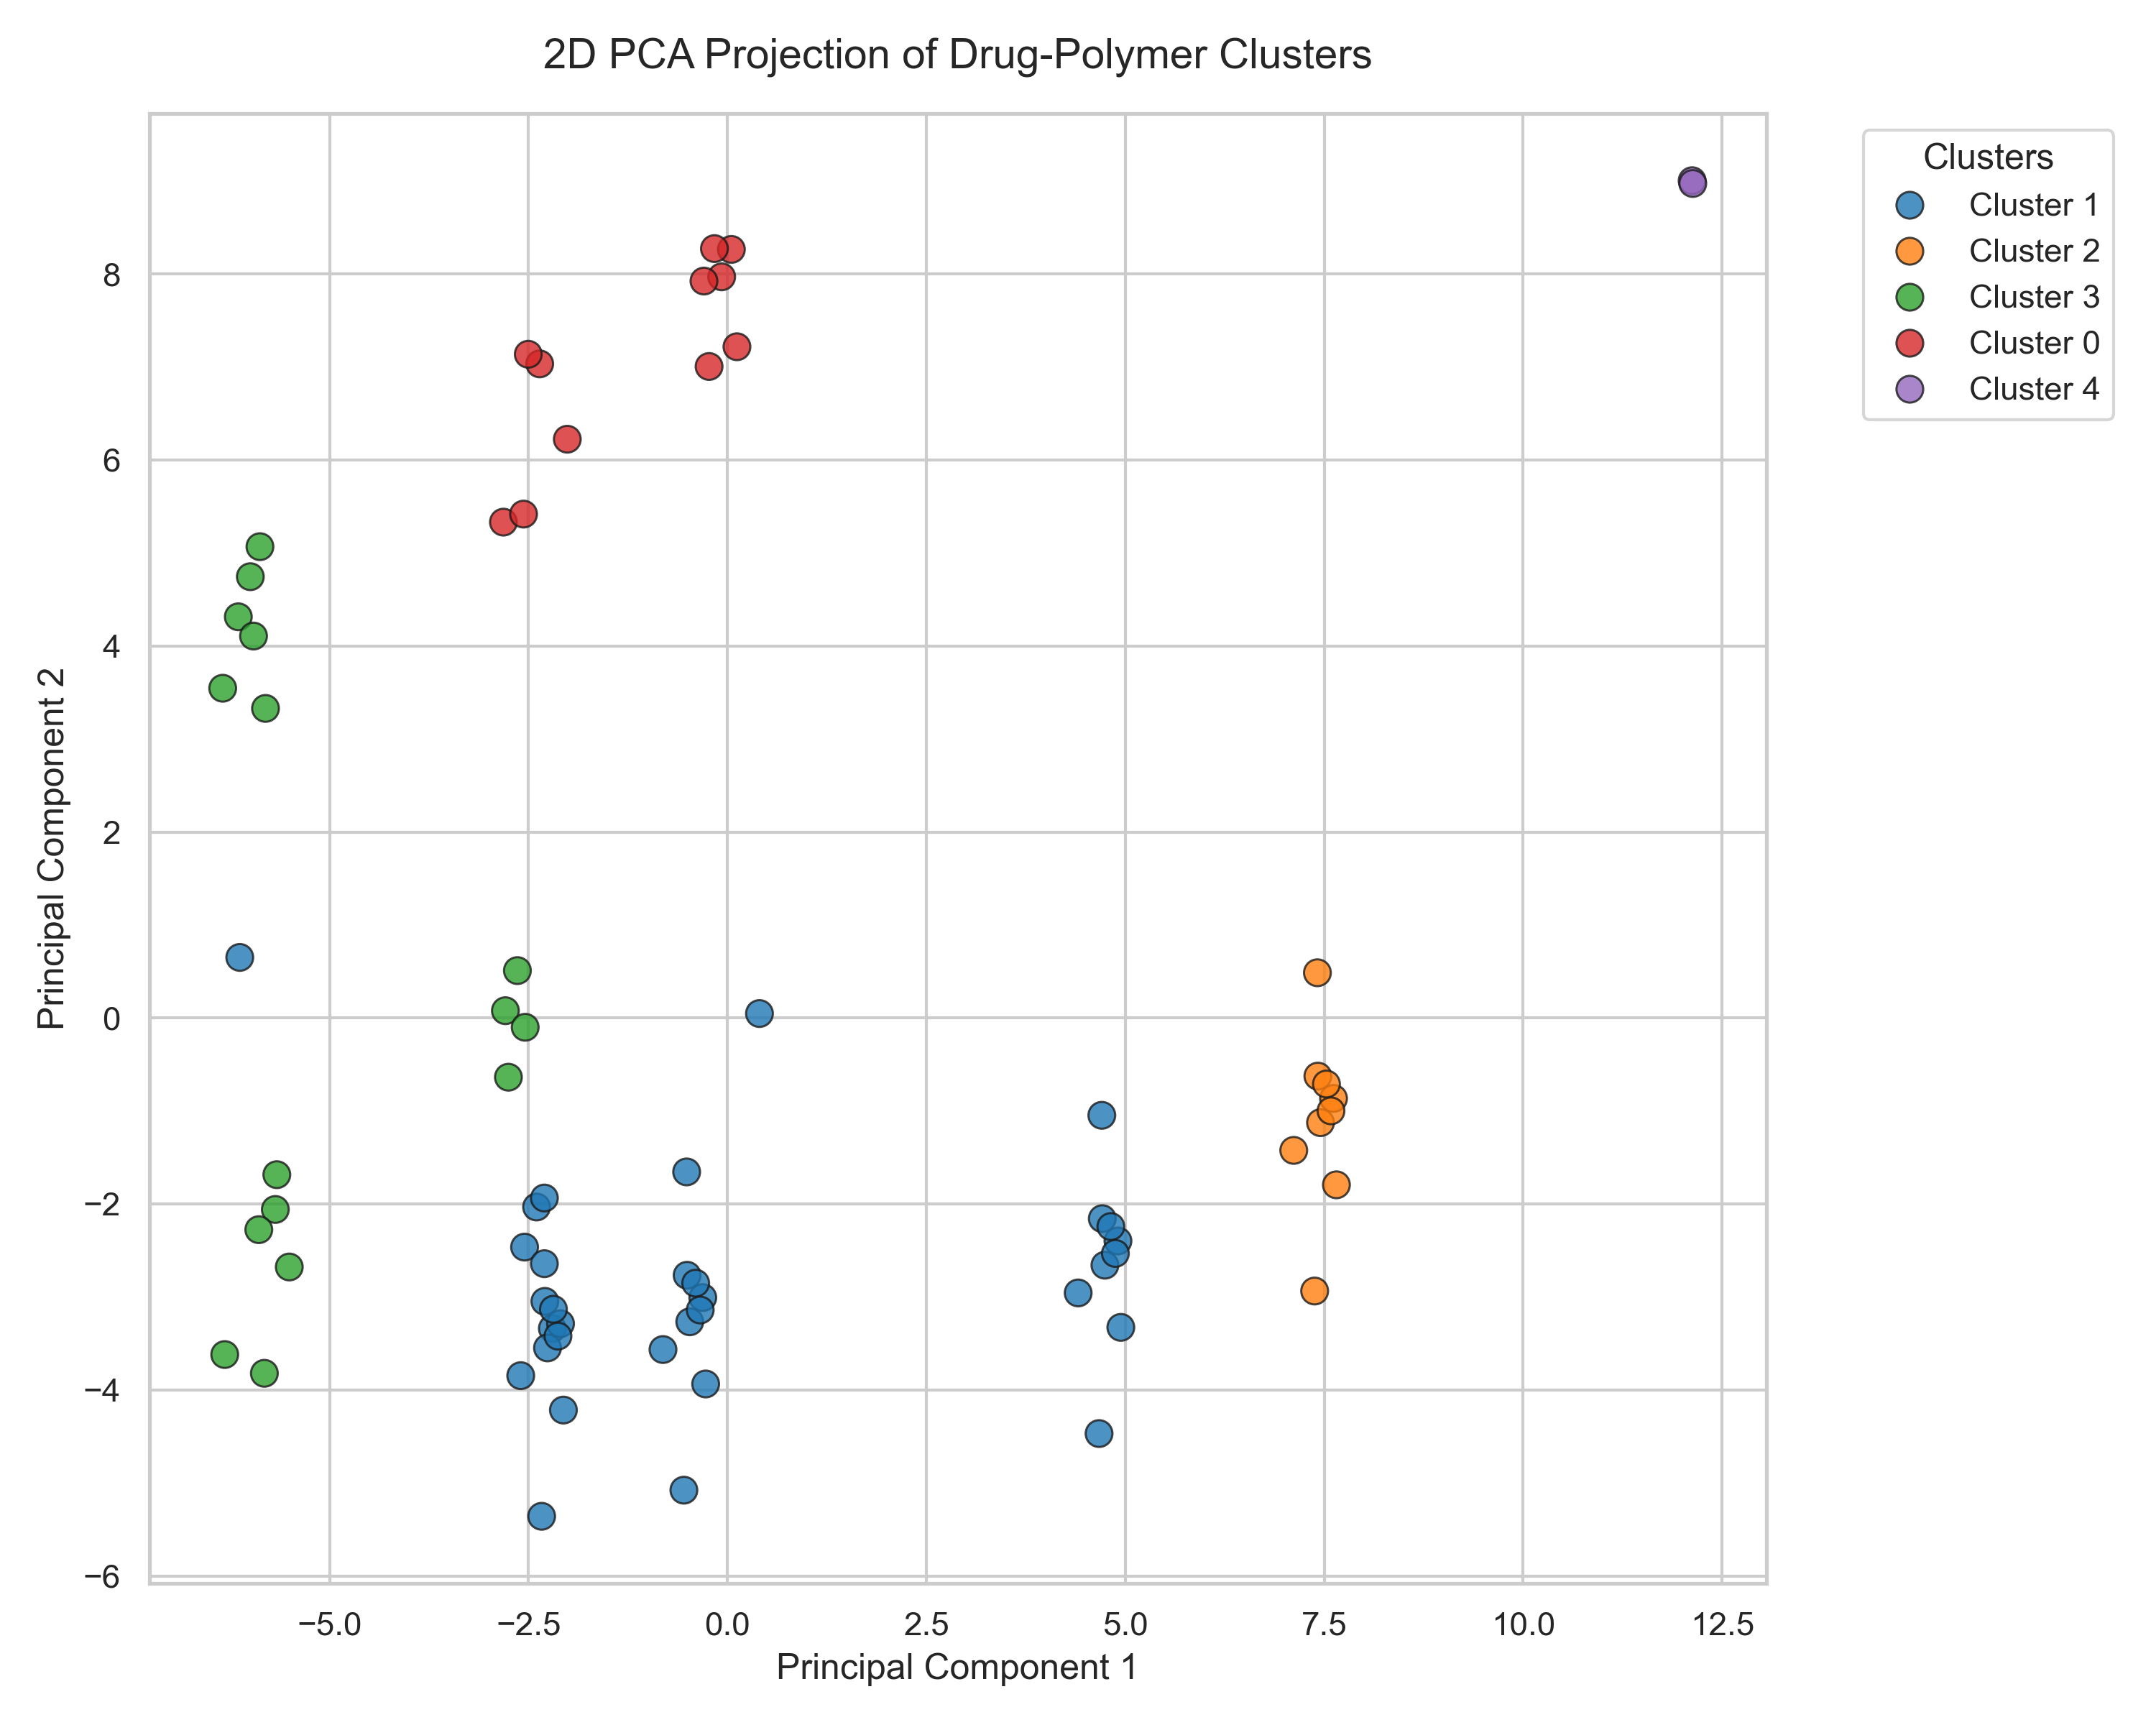

Data behind this chart, as committed beside it:
CLUSTER, POLYMER_USED, DRUG, WATER_PH, CONCENTRATION, CAPACITY
1, Poly(N-isopropylacrylamide) ferrogel, Silver, 6.6, 50.0, 6.8
1, Poly(acrylic acid) grafted chitosan/Grap…, Dorzolamide, 3.0, 50.0, 167.0
1, Methacrylic acid, Fluconazole, 6.5, 12.5, 0.0
1, Methacrylic acid, diclofenac, 6.0, 1.0, 0.03585
1, Methacrylic acid, Ibuprofen, 6.0, 1.0, 0.035
1, Methacrylic acid, Ampicillin, 6.5, 12.5, 0.0
1, Methacrylic acid, Thymol Blue, 6.5, 12.5, 0.0
1, Methacrylic acid, Lomefloxacin, 6.5, 12.5, 11.84
1, Methacrylic acid, Methylene Violet, 6.5, 12.5, 12.22
1, Methacrylic acid, Piroxicam, 6.5, 12.5, 0.0
1, Methacrylic acid, naproxen, 6.0, 1.0, 0.03595
1, Methacrylic acid, Doxycycline, 6.5, 12.5, 3.955
1, Methacrylic acid, Moxidectin, 6.5, 12.5, 11.35
1, Methacrylic acid, 2.4D, 6.5, 12.5, 0.0
1, C-ph, Fluconazole, 6.5, 12.5, 0.0
1, C-ph, Ampicillin, 6.5, 12.5, 2.1
1, C-ph, Thymol Blue, 6.5, 12.5, 7.365
1, C-ph, Lomefloxacin, 6.5, 12.5, 0.0
1, C-ph, Methylene Violet, 6.5, 12.5, 12.23
1, C-ph, Piroxicam, 6.5, 12.5, 0.0
1, C-ph, Doxycycline, 6.5, 12.5, 6.63
1, C-ph, Moxidectin, 6.5, 12.5, 2.8
1, C-ph, 2.4D, 6.5, 12.5, 1.73
1, C-lys, Fluconazole, 6.5, 12.5, 0.0
1, C-lys, Ampicillin, 6.5, 12.5, 6.72
1, C-lys, Thymol Blue, 6.5, 12.5, 11.31
1, C-lys, Lomefloxacin, 6.5, 12.5, 0.0
1, C-lys, Methylene Violet, 6.5, 12.5, 0.0
1, C-lys, Piroxicam, 6.5, 12.5, 6.89
1, C-lys, Doxycycline, 6.5, 12.5, 3.375
1, C-lys, Moxidectin, 6.5, 12.5, 6.585
1, C-lys, 2.4D, 6.5, 12.5, 25.41
2, C-megl, Fluconazole, 6.5, 12.5, 0.0
2, C-megl, Ampicillin, 6.5, 12.5, 0.0
2, C-megl, Thymol Blue, 6.5, 47.22, 44.67
2, C-megl, Lomefloxacin, 6.5, 12.5, 0.0
2, C-megl, Methylene Violet, 6.5, 12.5, 0.0
2, C-megl, Piroxicam, 6.5, 47.22, 44.35
2, C-megl, Doxycycline, 6.5, 12.5, 0.0
2, C-megl, Moxidectin, 6.5, 47.22, 28.77
2, C-megl, 2.4D, 6.5, 47.22, 42.97
3, Amberlite-XAD-4 polymer, Cephalexin, 3.0, 12.5, 118.2
3, Vinylpyridine, diclofenac, 6.0, 1.0, 0.0364
3, Vinylpyridine, Ibuprofen, 6.0, 1.0, 0.03945
3, Vinylpyridine, naproxen, 6.0, 1.0, 0.0399
3, polyethylene, Carbamazepine, 7.8, 0.25, 0.04185
3, polyethylene, atorvastatin, 7.8, 0.25, 0.03455
3, polyethylene, Propranolol, 7.8, 0.25, 0.093
3, polyethylene, ketamine, 7.8, 0.25, 0.04045
3, polyethylene, fluoxetine, 7.8, 0.25, 0.181
3, polyethyleneimine, Congo red, 6.0, 643.2, 21.45
0, polyPhOx, Acetylsalicylic acid, 8.2, 67.5, 1.096
0, polyPhOx, Ibuprofen, 8.2, 81.82, 18.03
0, polyPhOx, Pyramidone, 8.2, 67.5, 0.2894
0, polyPhOx, Indomethacin, 8.2, 67.5, 6.022
0, polyPhOx, Metoclopramide, 8.2, 67.5, 0.6077
0, polyPhOx, Oestradiol, 8.2, 67.5, 17.44
3, Polyaniline-coated magnetic nanoparticle…, diclofenac, 4.0, 12.5, 17.21
3, Polyaniline-coated magnetic nanoparticle…, Ciprofloxacin, 6.0, 50.0, 53.19
3, Polyaniline-coated magnetic nanoparticle…, Ibuprofen, 7.0, 25.0, 306.8
... 11 more rows
